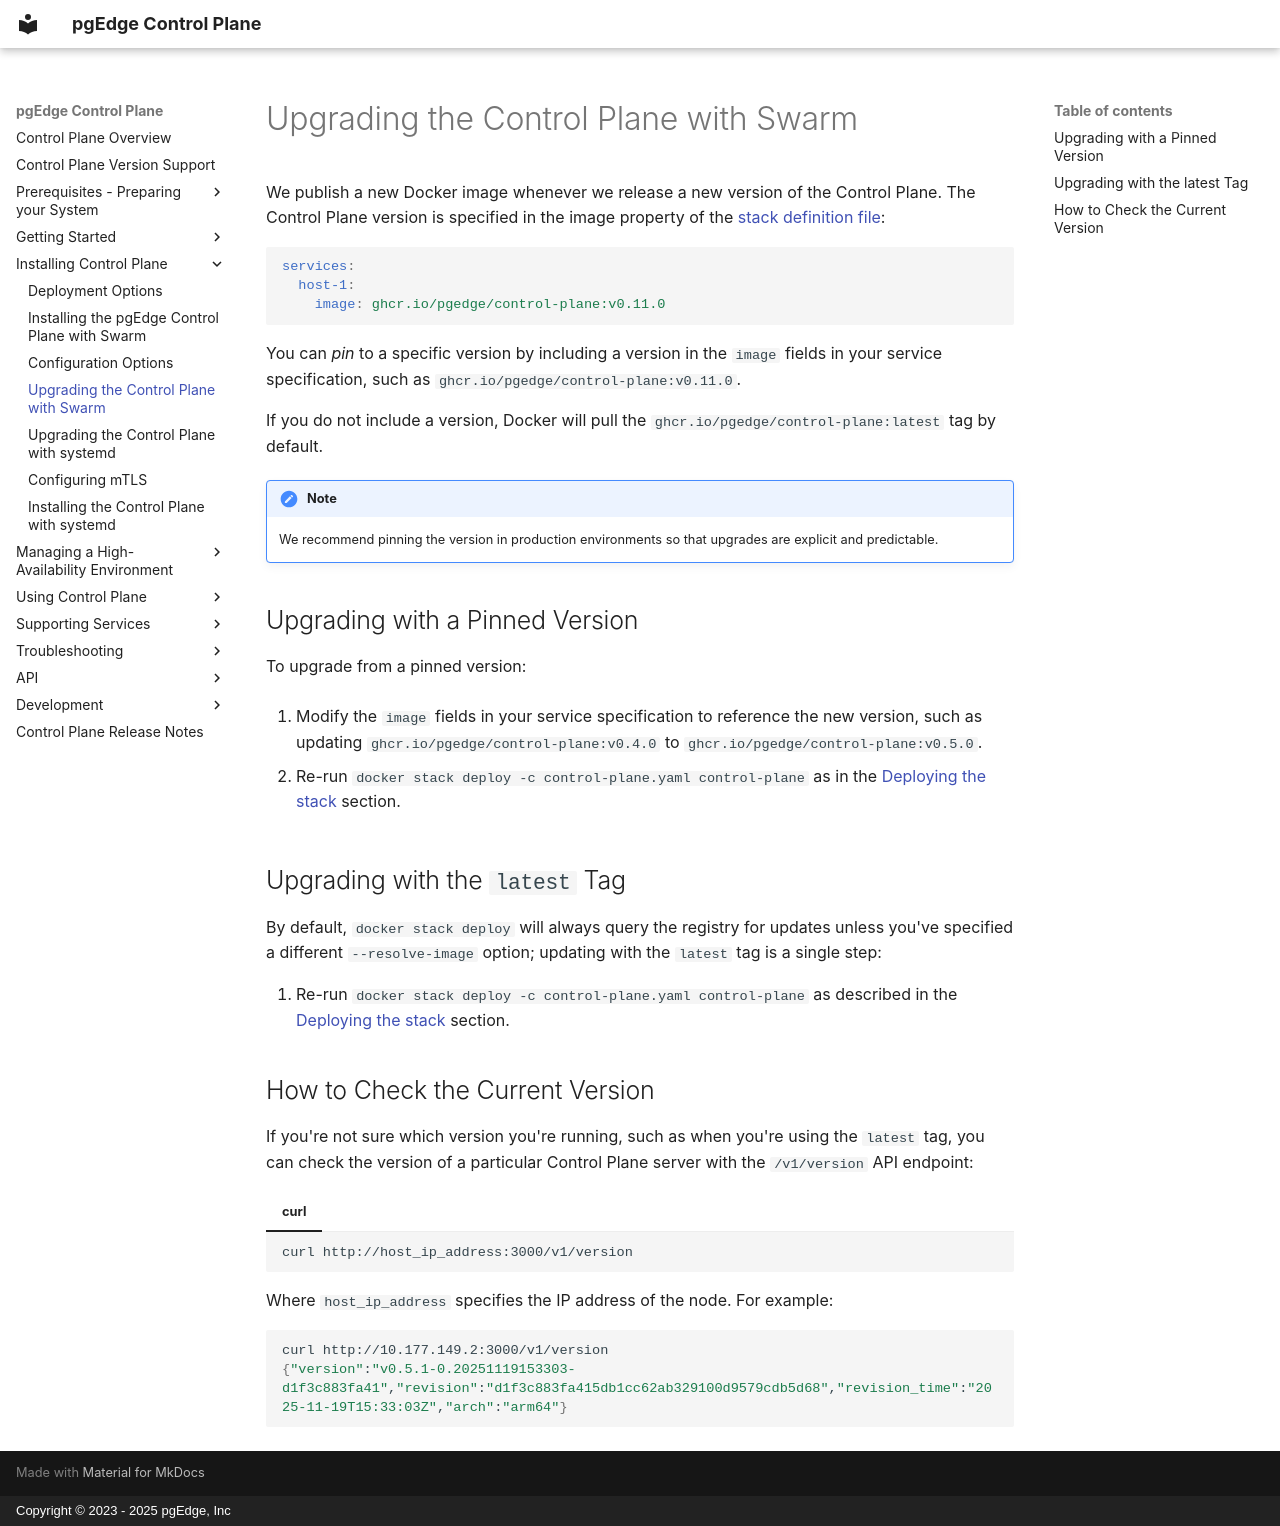

repository: pgEdge/control-plane · page: installation/swarm-upgrading/index.html · generator: mkdocs · copyright: Copyright © 2023 - 2025 pgEdge, Inc

# Upgrading the Control Plane with Swarm
We publish a new Docker image whenever we release a new version of the Control
Plane. The Control Plane version is specified in the image property of the [stack definition file](../installation/swarm-installation.md#creating-the-stack-definition-file):

```yaml
services:
  host-1:
    image: ghcr.io/pgedge/control-plane:v0.11.0
```

You can *pin* to a specific version by including a version in the `image`
fields in your service specification, such as `ghcr.io/pgedge/control-plane:v0.11.0`. 

If you do not include a version, Docker will pull the `ghcr.io/pgedge/control-plane:latest` tag by default. 

!!! note

    We recommend pinning the version in production environments so that upgrades are explicit and predictable.

## Upgrading with a Pinned Version

To upgrade from a pinned version:

1. Modify the `image` fields in your service specification to reference the new version, such as updating `ghcr.io/pgedge/control-plane:v0.4.0` to `ghcr.io/pgedge/control-plane:v0.5.0`.
   
2. Re-run `docker stack deploy -c control-plane.yaml control-plane` as in the [Deploying the stack](swarm-installation.md#deploying-the-stack) section.

## Upgrading with the `latest` Tag

By default, `docker stack deploy` will always query the registry for updates
unless you've specified a different `--resolve-image` option; updating with
the `latest` tag is a single step:

1. Re-run `docker stack deploy -c control-plane.yaml control-plane` as described in the
   [Deploying the stack](swarm-installation.md#deploying-the-stack) section.

## How to Check the Current Version

If you're not sure which version you're running, such as when you're using the
`latest` tag, you can check the version of a particular Control Plane server
with the `/v1/version` API endpoint:

=== "curl"

    ```sh
    curl http://host_ip_address:3000/v1/version
    ```

Where `host_ip_address` specifies the IP address of the node.  For example:

```sh
curl http://10.177.149.2:3000/v1/version
{"version":"v0.5.1-0.20251119153303-d1f3c883fa41","revision":"d1f3c883fa415db1cc62ab329100d9579cdb5d68","revision_time":"2025-11-19T15:33:03Z","arch":"arm64"}
```
